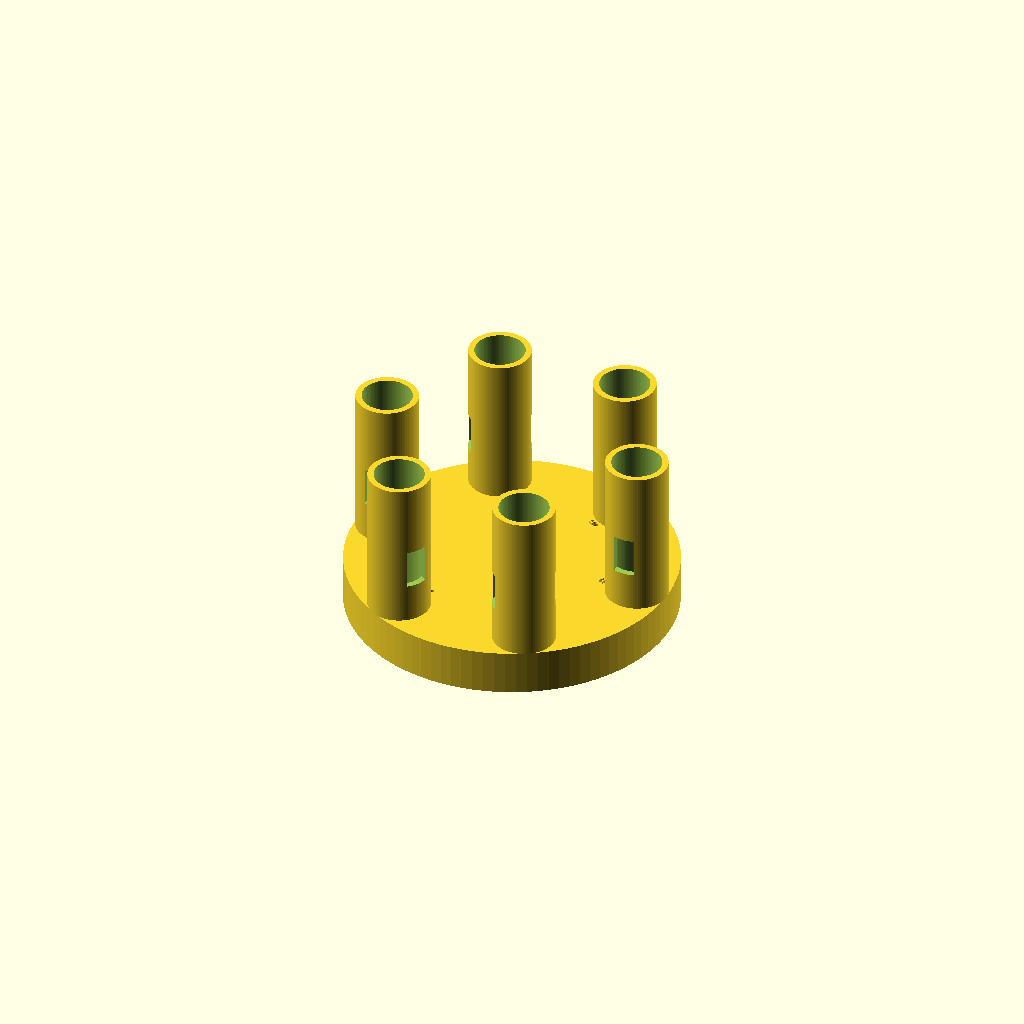
Cell 1: rendered with the file's own defaults.
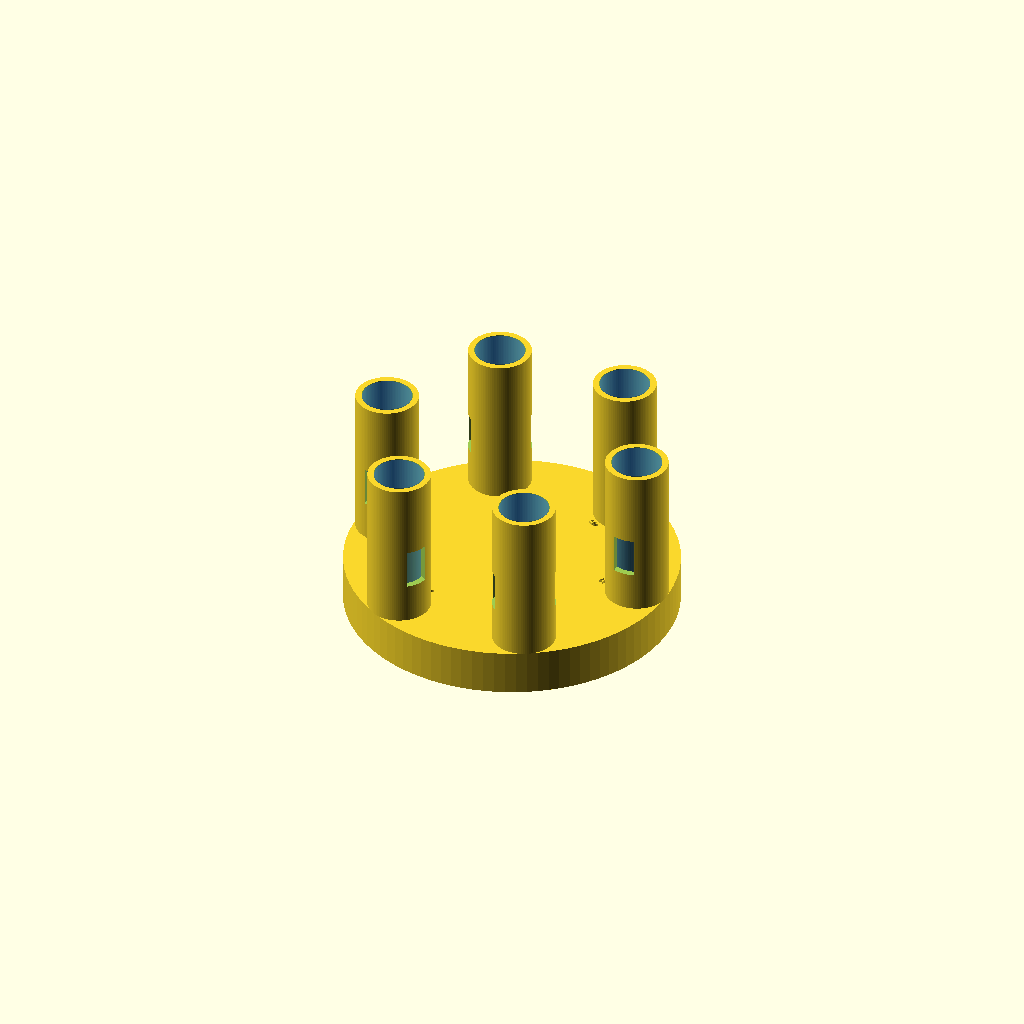
Cell 2: show_vial_ghosts = true (everything else at default).
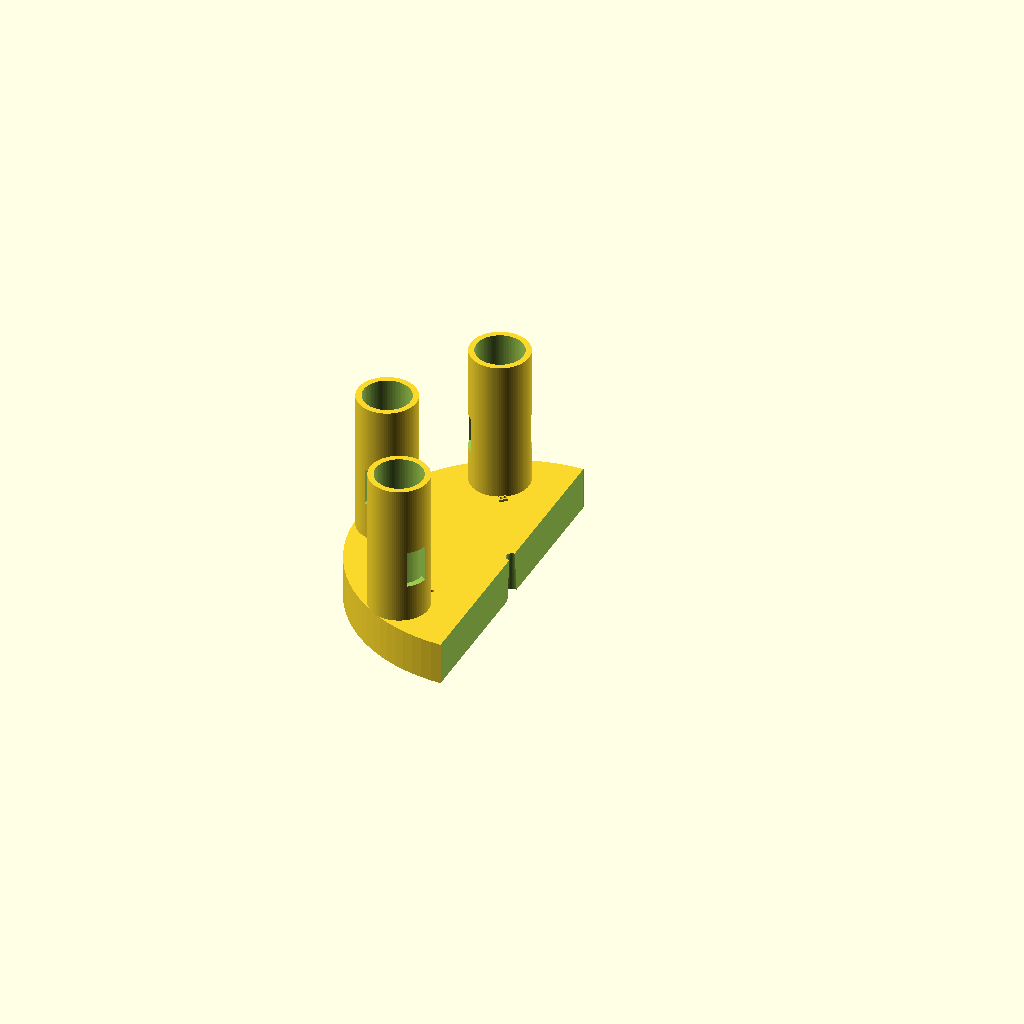
Cell 3 — show_cutaway_preview set to true, the other parameters unchanged.
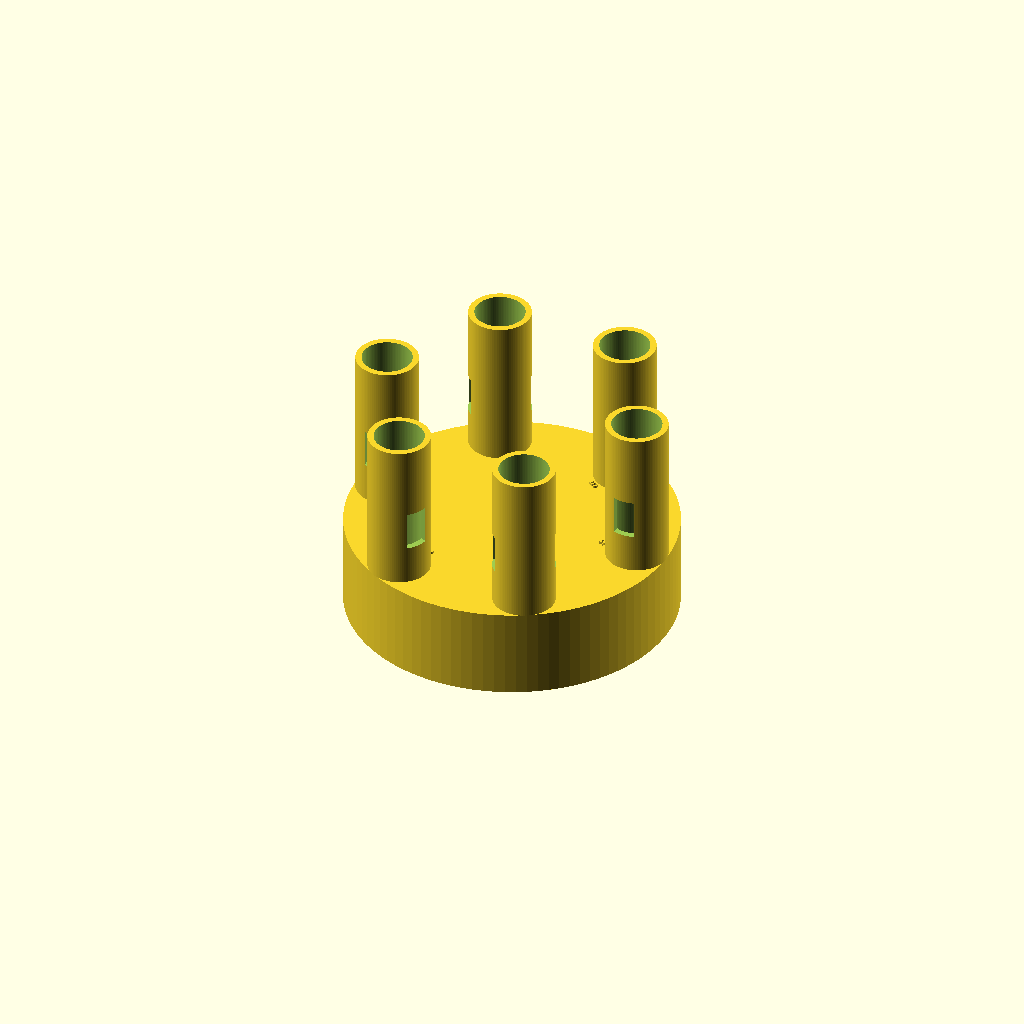
Cell 4 — integrated_platform_height set to 29.88, the other parameters unchanged.
One fixed orthographic camera (rotation 55°, 0°, 25°; colour scheme Cornfield) for every cell.
Source of the model, openscad/integrated_carousel_tester_v0_1_preliminary.scad:
/*
SynAptIp Scientific Interoperability Platform - UV-VIS Module
Integrated carousel tester v0.1 - preliminary review before print

Purpose:
- Fuse the lower indexing base and upper circular-vial holder into one
  preliminary tester geometry.
- Keep total base/platform height at 14.94 mm before the vial holders project up.
- Add internal central key/tab aligned with vial-position axis 1-4.

Status:
- Exploratory integrated tester.
- Not validated for compatibility, optical alignment, or production use.
*/

$fn = 96;

// ---------- Export / review toggles ----------
show_vial_ghosts = false;
show_reference_axis = false;
show_cutaway_preview = false;
show_position_labels = true;

// ---------- Global integrated tester dimensions ----------
integrated_platform_height = 14.94;
base_floor_height = 2;

// ---------- Lower indexing base parameters ----------
base_diameter = 103;
post_print_diameter_offset = 2.5;
base_diameter_effective = base_diameter + post_print_diameter_offset;

ring_1_diameter = 61;
ring_2_diameter = 81;
ring_3_diameter = 103;
ring_1_diameter_effective = ring_1_diameter + post_print_diameter_offset;
ring_2_diameter_effective = ring_2_diameter + post_print_diameter_offset;
ring_3_diameter_effective = ring_3_diameter + post_print_diameter_offset;

ring_1_width = 1.52;
index_lamina_width = 1.21;
outer_ring_width = 2.48;

ring_1_height = 9;
ring_2_height = 14;
ring_3_height = 10;

small_slot_width = 2.09;
large_slot_width = 5.91;
slot_radial_clearance = 0.4;
slot_height = ring_2_height;
tolerance = 0.25;

// ---------- Upper carousel / vial holder parameters ----------
upper_disc_diameter = 108;
upper_disc_thickness = integrated_platform_height;
vial_bore_diameter = 16.4;
vial_outer_diameter = 16;
vial_height = 50;
holder_wall_thickness = 2;
holder_outer_diameter = vial_bore_diameter + 2 * holder_wall_thickness;
holder_height = 50;
upper_holder_pitch_radius = upper_disc_diameter / 2 - vial_outer_diameter / 2 - 2;

// Optical window is retained as exploratory geometry.
optical_window_width = 7;
optical_window_height = 13;
optical_window_base_offset = 13;

// ---------- Angular position mapping ----------
// Preserve paired relationship: 1-4, 3-B, 5-2.
position_angles = [180, 0, 300, 120, 60, 240];
position_labels = ["1", "4", "3", "B", "5", "2"];
position_slot_widths = [small_slot_width, small_slot_width, large_slot_width, small_slot_width, small_slot_width, small_slot_width];
home_angle = 300;

// ---------- Label parameters ----------
label_radius = upper_holder_pitch_radius - 12;
label_size = 3;
label_height = 0.8;
label_z = integrated_platform_height;

// ---------- Central screw / rotating mechanism interface ----------
center_screw_hole_diameter = 3.2;

// Central underside receiving bore for equipment rotation cylinder.
// Preliminary values derived from post-print observations.
central_receiver_top_diameter = 4;
central_receiver_bottom_diameter = 7;
central_receiver_depth = integrated_platform_height;

// Internal key/tab/rib aligned with the 1-4 axis. This is modeled as a
// protruding internal line on the receiver wall to help engage the mechanism.
internal_key_axis_angle = 180; // aligned with 1-4
internal_key_width = 2;
internal_key_radial_projection = 1.2;
internal_key_height = 7;
internal_key_z_center = integrated_platform_height / 2;
internal_key_receiver_radius_at_center =
    (central_receiver_top_diameter + central_receiver_bottom_diameter) / 4;

// ---------- Utility geometry ----------
module annular_rib(outer_diameter, rib_width, rib_height) {
    difference() {
        cylinder(h = rib_height, d = outer_diameter);
        translate([0, 0, -0.1])
            cylinder(h = rib_height + 0.2, d = max(outer_diameter - 2 * rib_width, 0.1));
    }
}

module rounded_slot_2d(slot_length, slot_width) {
    hull() {
        translate([-(slot_length - slot_width) / 2, 0]) circle(d = slot_width);
        translate([(slot_length - slot_width) / 2, 0]) circle(d = slot_width);
    }
}

module rectangular_index_slot(slot_width, angle) {
    rotate([0, 0, angle])
        translate([
            ring_2_diameter_effective / 2 - index_lamina_width - slot_radial_clearance / 2,
            -slot_width / 2,
            -0.1
        ])
            cube([
                index_lamina_width + slot_radial_clearance,
                slot_width + tolerance,
                slot_height + 0.2
            ]);
}

module raised_position_label(label_text, angle) {
    rotate([0, 0, angle])
        translate([label_radius, 0, label_z])
            linear_extrude(height = label_height)
                text(
                    label_text,
                    size = label_size,
                    halign = "center",
                    valign = "center"
                );
}

// ---------- Lower + upper integrated solid ----------
module lower_indexing_features() {
    annular_rib(ring_1_diameter_effective, ring_1_width, min(ring_1_height, integrated_platform_height));
    annular_rib(ring_2_diameter_effective, index_lamina_width, min(ring_2_height, integrated_platform_height));
    annular_rib(ring_3_diameter_effective, outer_ring_width, min(ring_3_height, integrated_platform_height));
}

module upper_platform_disc() {
    cylinder(h = integrated_platform_height, d = upper_disc_diameter);
}

module vial_holder() {
    difference() {
        cylinder(h = holder_height, d = holder_outer_diameter);
        translate([0, 0, -0.1])
            cylinder(h = holder_height + 0.2, d = vial_bore_diameter);
        translate([
            -optical_window_width / 2,
            -holder_outer_diameter,
            optical_window_base_offset
        ])
            cube([
                optical_window_width,
                holder_outer_diameter * 2,
                optical_window_height
            ]);
    }
}

module vial_holder_pattern() {
    for (i = [0 : len(position_angles) - 1]) {
        rotate([0, 0, position_angles[i]])
            translate([upper_holder_pitch_radius, 0, integrated_platform_height])
                vial_holder();
    }
}

module position_labels_relief() {
    if (show_position_labels) {
        for (i = [0 : len(position_angles) - 1]) {
            raised_position_label(position_labels[i], position_angles[i]);
        }
    }
}

module vial_ghosts() {
    if (show_vial_ghosts) {
        for (i = [0 : len(position_angles) - 1]) {
            rotate([0, 0, position_angles[i]])
                translate([upper_holder_pitch_radius, 0, integrated_platform_height])
                    color([0.1, 0.45, 1.0, 0.28])
                        cylinder(h = vial_height, d = vial_outer_diameter);
        }
    }
}

// ---------- Subtractive mechanical interface ----------
module center_screw_hole() {
    cylinder(h = integrated_platform_height + holder_height + 1, d = center_screw_hole_diameter);
}

module central_receiver_conical_clearance() {
    translate([0, 0, -0.1])
        cylinder(
            h = central_receiver_depth + 0.2,
            d1 = central_receiver_bottom_diameter,
            d2 = central_receiver_top_diameter
        );
}

module indexing_slots() {
    for (i = [0 : len(position_angles) - 1]) {
        rectangular_index_slot(position_slot_widths[i], position_angles[i]);
    }
}

// ---------- Positive internal key feature ----------
module internal_alignment_key() {
    /*
    Internal rib/key aligned with vial positions 1-4. This is a preliminary
    mechanical engagement feature intended to help the center receiver seat and
    rotate with the instrument mechanism. The radial location is based on the
    conical receiver radius at mid-height so the rib sits on the receiver wall
    instead of only occupying the opening.
    */
    rotate([0, 0, internal_key_axis_angle])
        translate([
            internal_key_receiver_radius_at_center - internal_key_radial_projection / 2,
            -internal_key_width / 2,
            internal_key_z_center - internal_key_height / 2
        ])
            cube([
                internal_key_radial_projection,
                internal_key_width,
                internal_key_height
            ]);
}

module integrated_carousel_tester() {
    difference() {
        union() {
            upper_platform_disc();
            lower_indexing_features();
            vial_holder_pattern();
            position_labels_relief();
        }
        center_screw_hole();
        central_receiver_conical_clearance();
        indexing_slots();
        if (show_cutaway_preview) {
            translate([0, -upper_disc_diameter / 2, -1])
                cube([upper_disc_diameter, upper_disc_diameter, integrated_platform_height + holder_height + 2]);
        }
    }
    // Add key after subtracting the central receiver so it protrudes inward.
    internal_alignment_key();
}

integrated_carousel_tester();
vial_ghosts();

if (show_reference_axis) {
    color("red") cube([130, 0.6, 0.6], center = true);
    color("green") cube([0.6, 130, 0.6], center = true);
    color("blue") translate([0, 0, 25]) cube([0.6, 0.6, 50], center = true);
}
Parameter table extracted from the source (name, type, default, range or options):
show_vial_ghosts: bool, default false
show_reference_axis: bool, default false
show_cutaway_preview: bool, default false
show_position_labels: bool, default true
integrated_platform_height: number, default 14.94
base_floor_height: number, default 2
base_diameter: number, default 103
post_print_diameter_offset: number, default 2.5
ring_1_diameter: number, default 61
ring_2_diameter: number, default 81
ring_3_diameter: number, default 103
ring_1_width: number, default 1.52
index_lamina_width: number, default 1.21
outer_ring_width: number, default 2.48
ring_1_height: number, default 9
ring_2_height: number, default 14
ring_3_height: number, default 10
small_slot_width: number, default 2.09
large_slot_width: number, default 5.91
slot_radial_clearance: number, default 0.4
tolerance: number, default 0.25
upper_disc_diameter: number, default 108
vial_bore_diameter: number, default 16.4
vial_outer_diameter: number, default 16
vial_height: number, default 50
holder_wall_thickness: number, default 2
holder_height: number, default 50
optical_window_width: number, default 7
optical_window_height: number, default 13
optical_window_base_offset: number, default 13
home_angle: number, default 300
label_size: number, default 3
label_height: number, default 0.8
center_screw_hole_diameter: number, default 3.2
central_receiver_top_diameter: number, default 4
central_receiver_bottom_diameter: number, default 7
internal_key_axis_angle: number, default 180
internal_key_width: number, default 2
internal_key_radial_projection: number, default 1.2
internal_key_height: number, default 7
